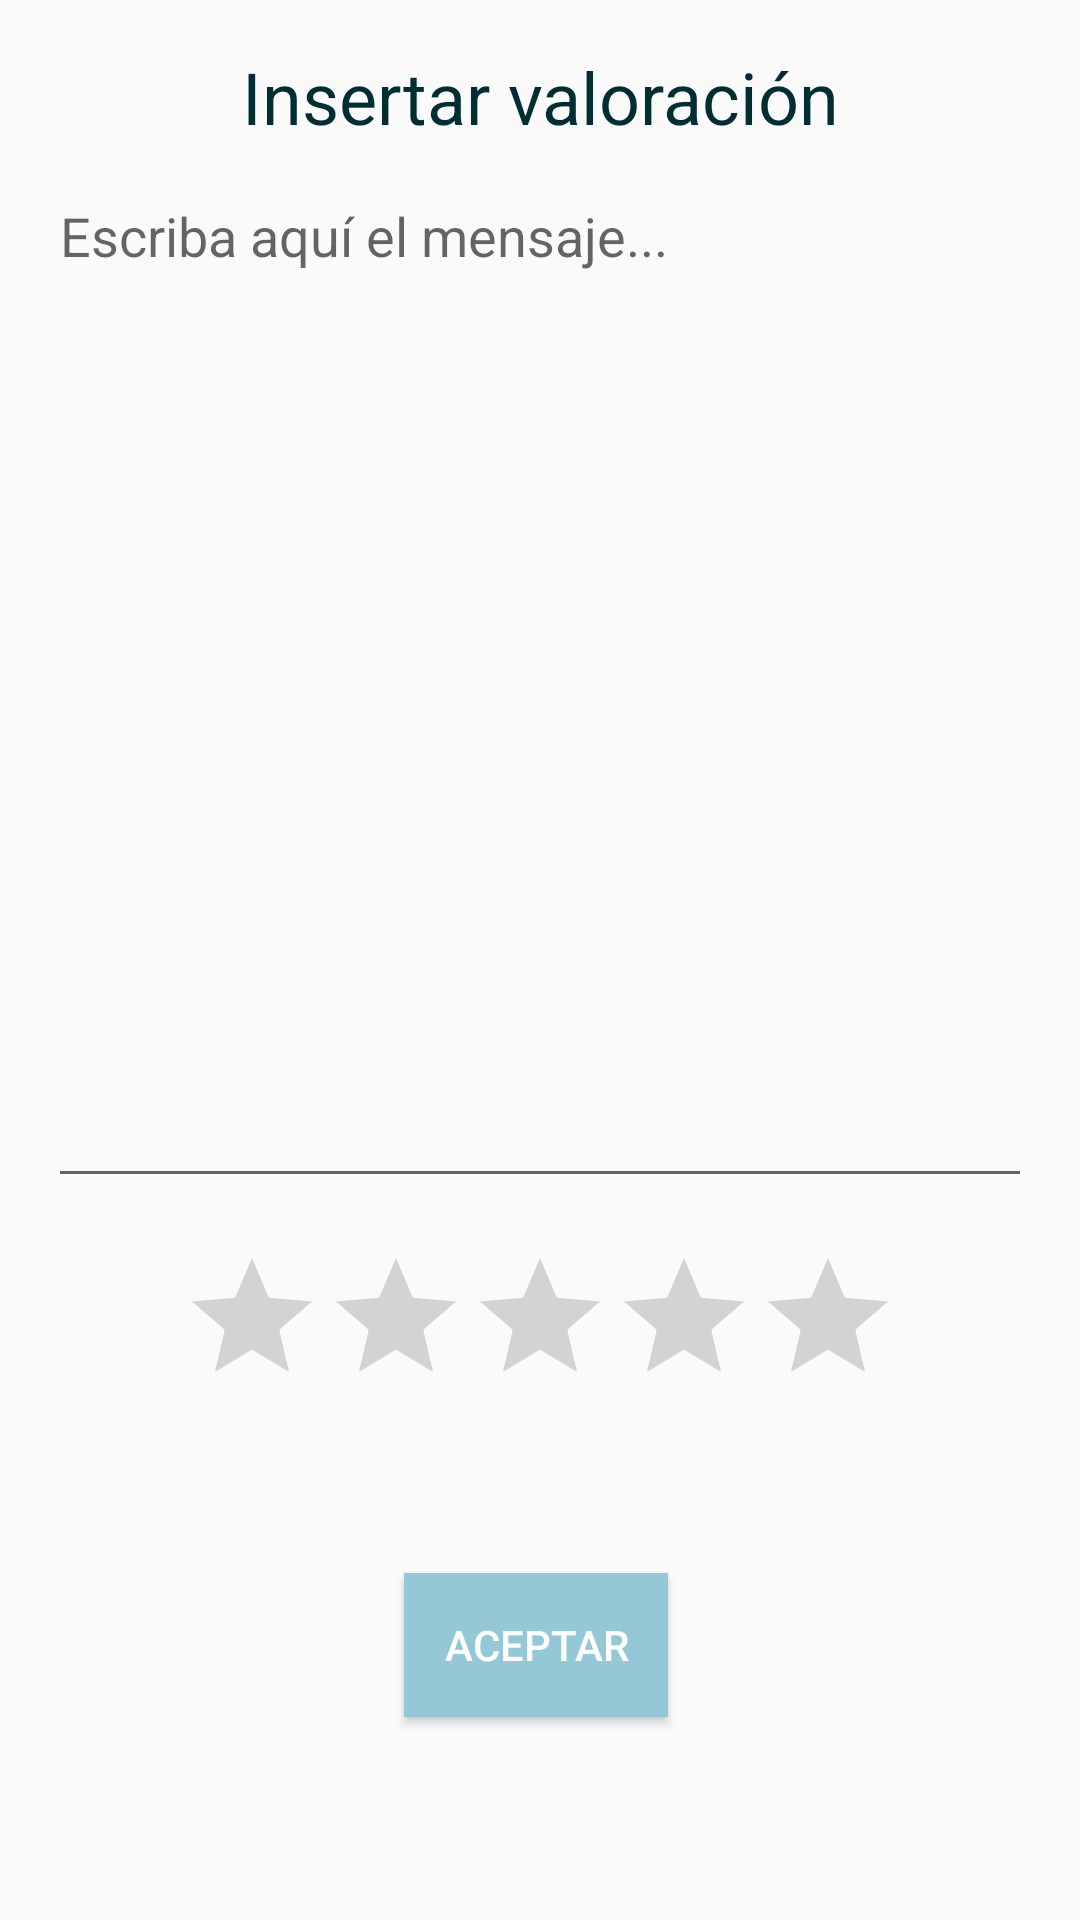

Reconstruct the res/layout file that produces this screen, plus the resources it refers to.
<!-- AndroidManifest.xml: application theme AppTheme -->
<!-- res/layout/popup_valoraciones.xml -->
<?xml version="1.0" encoding="utf-8"?>
<androidx.constraintlayout.widget.ConstraintLayout
    xmlns:android="http://schemas.android.com/apk/res/android"
    xmlns:app="http://schemas.android.com/apk/res-auto"
    xmlns:tools="http://schemas.android.com/tools"
    android:layout_width="match_parent"
    android:layout_height="match_parent">

    <TextView
        android:id="@+id/tvInsertarValoracion"
        android:layout_width="wrap_content"
        android:layout_height="wrap_content"
        android:layout_marginStart="16dp"
        android:layout_marginLeft="16dp"
        android:layout_marginTop="16dp"
        android:layout_marginEnd="16dp"
        android:layout_marginRight="16dp"
        android:text="Insertar valoración"
        android:textColor="@color/color1"
        android:textSize="24sp"
        app:layout_constraintEnd_toEndOf="parent"
        app:layout_constraintStart_toStartOf="parent"
        app:layout_constraintTop_toTopOf="parent" />

    <EditText
        android:id="@+id/etMensajeValoracion"
        android:layout_width="0dp"
        android:layout_height="343dp"
        android:layout_marginStart="16dp"
        android:layout_marginLeft="16dp"
        android:layout_marginTop="8dp"
        android:layout_marginEnd="16dp"
        android:layout_marginRight="16dp"
        android:layout_marginBottom="32dp"
        android:ems="10"
        android:gravity="start|top"
        android:hint="Escriba aquí el mensaje..."
        android:inputType="textMultiLine"
        app:layout_constraintBottom_toTopOf="@+id/bAceptarPublicacion"
        app:layout_constraintEnd_toEndOf="parent"
        app:layout_constraintStart_toStartOf="parent"
        app:layout_constraintTop_toBottomOf="@+id/tvInsertarValoracion" />

    <Button
        android:id="@+id/bAceptarValoracion"
        android:layout_width="wrap_content"
        android:layout_height="wrap_content"
        android:layout_marginStart="151dp"
        android:layout_marginLeft="151dp"
        android:layout_marginTop="16dp"
        android:layout_marginEnd="154dp"
        android:layout_marginRight="154dp"
        android:layout_marginBottom="32dp"
        android:background="@color/color2"
        android:text="Aceptar"
        android:textColor="@color/color4"
        app:layout_constraintBottom_toBottomOf="parent"
        app:layout_constraintEnd_toEndOf="parent"
        app:layout_constraintStart_toStartOf="parent"
        app:layout_constraintTop_toBottomOf="@+id/ratingBarValoracionesInsertar" />

    <RatingBar
        android:id="@+id/ratingBarValoracionesInsertar"
        android:layout_width="wrap_content"
        android:layout_height="wrap_content"
        android:layout_marginStart="16dp"
        android:layout_marginLeft="16dp"
        android:layout_marginTop="16dp"
        android:layout_marginEnd="16dp"
        android:layout_marginRight="16dp"
        app:layout_constraintEnd_toEndOf="parent"
        app:layout_constraintStart_toStartOf="parent"
        app:layout_constraintTop_toBottomOf="@+id/etMensajeValoracion" />


</androidx.constraintlayout.widget.ConstraintLayout>
<!-- resources referenced by this layout -->
<resources>
  <color name="color1">#012e33</color>
  <color name="color2">#94c8d6</color>
  <color name="color4">#ffffff</color>
  <style name="AppTheme" parent="Theme.AppCompat.Light.NoActionBar">
          
          <item name="colorPrimary">@color/color2</item>
          <item name="colorPrimaryDark">@color/color1</item>
          <item name="colorAccent">@color/colorAccent</item>
      </style>
  <color name="colorAccent">#d64d55</color>
</resources>
